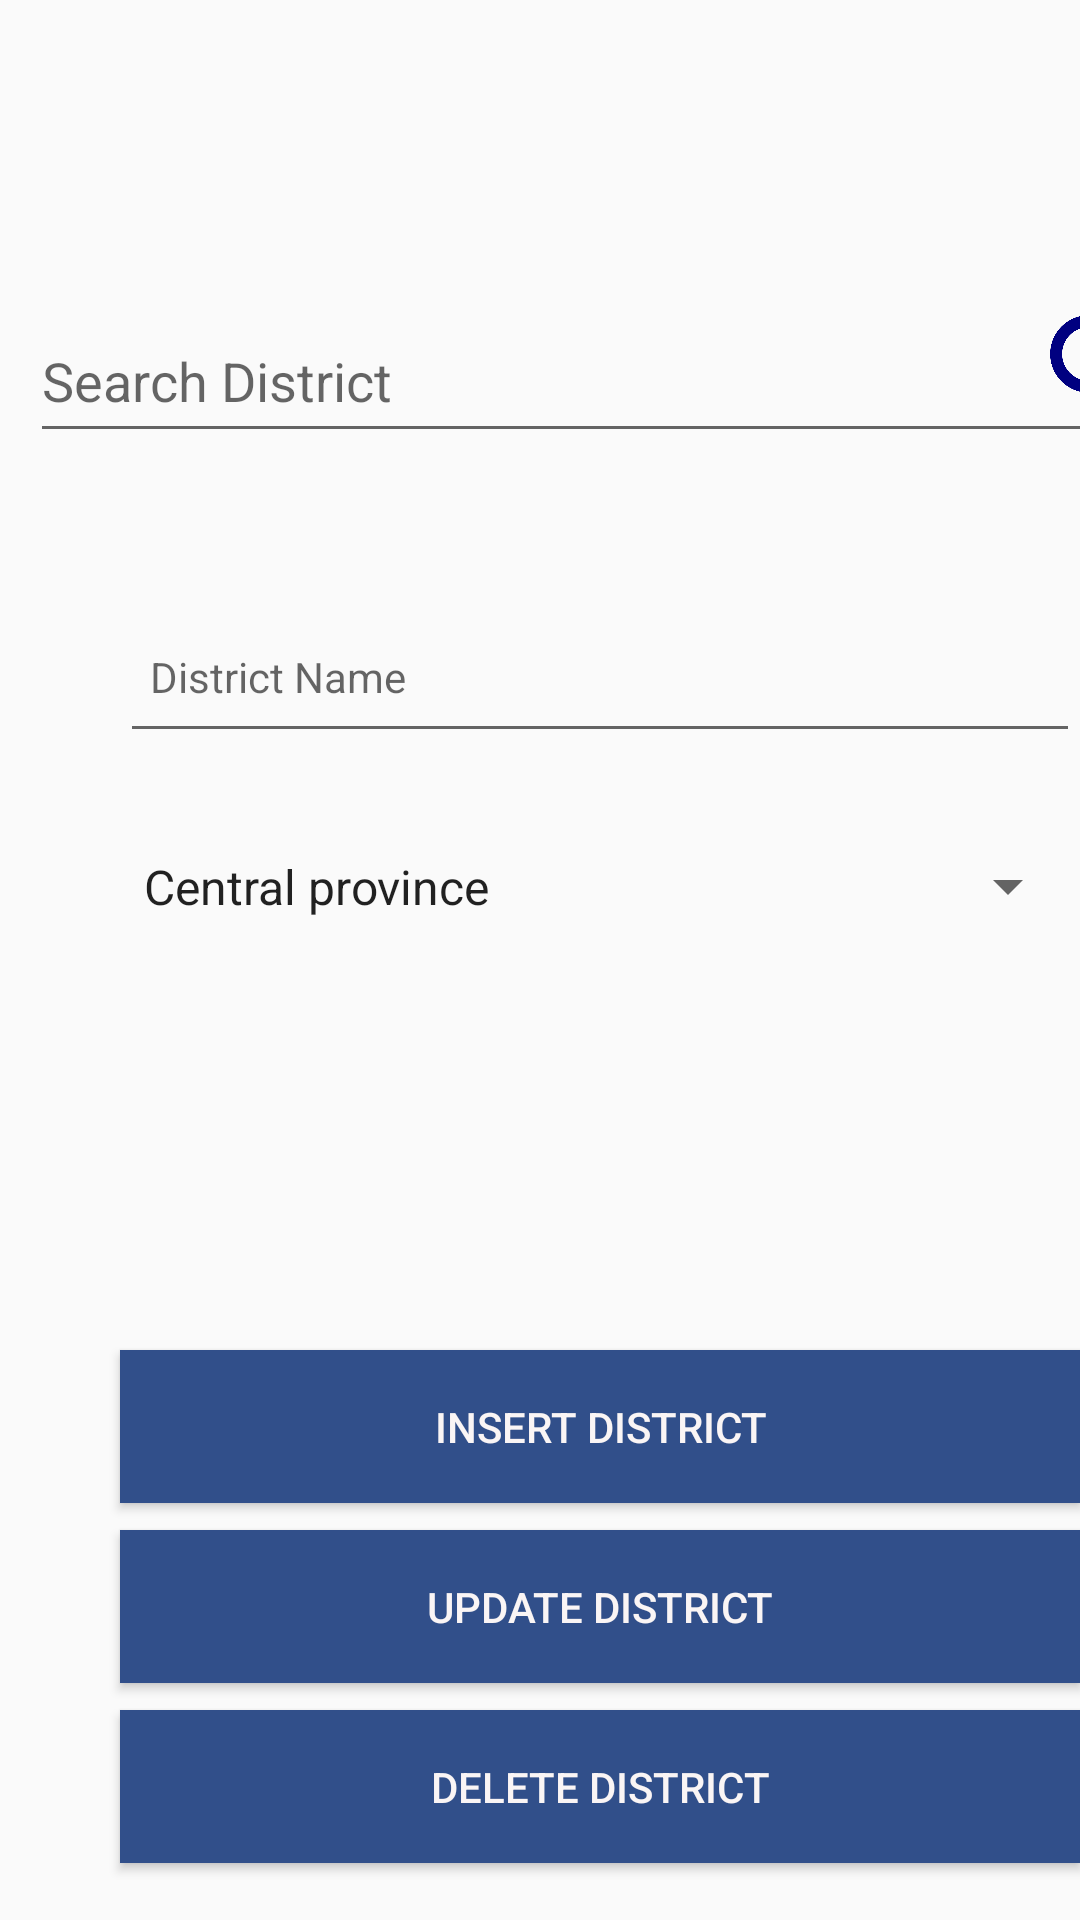

The Android layout XML behind this screen, and the referenced resources:
<!-- AndroidManifest.xml: application theme AppTheme.NoTitleBar -->
<!-- res/layout/fragment_locations.xml -->
<?xml version="1.0" encoding="utf-8"?>
<FrameLayout xmlns:android="http://schemas.android.com/apk/res/android"
    xmlns:app="http://schemas.android.com/apk/res-auto"
    xmlns:tools="http://schemas.android.com/tools"
    android:layout_width="match_parent"
    android:layout_height="match_parent"
    tools:context=".Locations">

    <EditText
        android:id="@+id/SearchDistrict"
        android:layout_width="386dp"
        android:layout_height="51dp"
        android:layout_marginLeft="10dp"
        android:layout_marginTop="100dp"
        android:layout_marginBottom="60dp"
        android:ems="10"
        android:inputType="textPersonName"
        android:hint="Search District" />

    <EditText
        android:id="@+id/txtDistrictName"
        android:layout_width="320dp"
        android:layout_height="51dp"
        android:layout_marginLeft="40dp"
        android:layout_marginTop="200dp"
        android:ems="10"
        android:hint="District Name"
        android:inputType="text"
        android:padding="10dp"
        android:textSize="14sp" />


    <Spinner
        android:id="@+id/txtProvince"
        android:layout_width="320dp"
        android:layout_height="51dp"
        android:layout_marginLeft="40dp"
        android:layout_marginTop="270dp"
        android:entries="@array/Province"
        android:textColor="#314F8A"
        android:textSize="14sp" />


    <Button
        android:id="@+id/btnInsertDistrict"
        android:layout_width="320dp"
        android:layout_height="51dp"
        android:layout_marginLeft="40dp"
        android:layout_marginTop="450dp"
        android:layout_marginBottom="32dp"
        android:background="#314F8A"
        android:text="Insert District"
        android:textColor="#FAF5F5"
        android:textSize="14sp" />

    <Button
        android:id="@+id/btnUpdateDistrict"
        android:layout_width="320dp"
        android:layout_height="51dp"
        android:layout_marginBottom="32dp"
        android:layout_marginLeft="40dp"
        android:layout_marginTop="510dp"
        android:background="#314F8A"
        android:text="Update District"
        android:textColor="#FAF5F5"
        android:textSize="14sp"
        />

    <Button
        android:id="@+id/btnDeleteDistrict"
        android:layout_width="320dp"
        android:layout_height="51dp"
        android:layout_marginBottom="32dp"
        android:layout_marginLeft="40dp"
        android:layout_marginTop="570dp"
        android:background="#314F8A"
        android:text="Delete District"
        android:textColor="#FAF5F5"
        android:textSize="14sp"
        />

    <ImageView
        android:id="@+id/BtnSearch"
        android:layout_width="30dp"
        android:layout_height="40dp"
        android:layout_marginLeft="350dp"
        android:layout_marginTop="100dp"
        android:src="@drawable/search1" />


</FrameLayout>
<!-- resources referenced by this layout -->
<resources>
  <string-array name="Province">
          <item>Central province</item>
          <item>Eastren province</item>
          <item>Northen province</item>
          <item>North central province</item>
          <item>North western province</item>
          <item>Sabaragamuwa province</item>
          <item>Southern province</item>
          <item>Uva province</item>
          <item>Western province</item>
      </string-array>
  <!-- drawable search1: png bitmap (drawable, 10939 bytes) -->
  <style name="AppTheme.NoTitleBar" parent="Theme.AppCompat.DayNight">
      <item name="windowActionBar">false</item>
      <item name="windowNoTitle">true</item>
      <item name="android:windowFullscreen">true</item>
      </style>
</resources>
